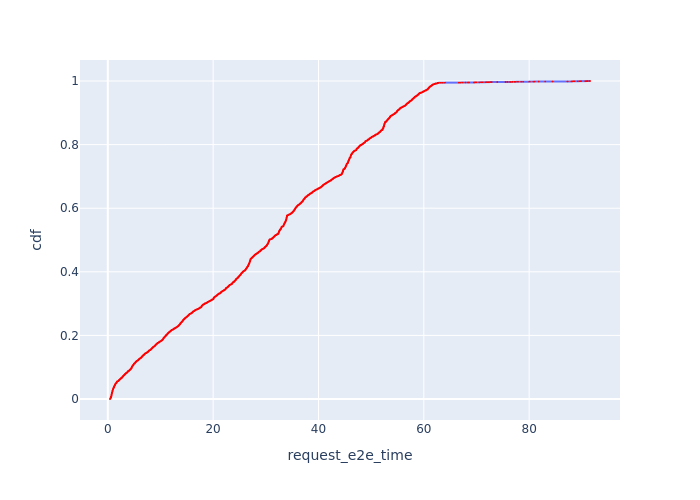

Data behind this chart, as committed beside it:
, Request Id, request_e2e_time, cdf
22, 47, 0.425, 8.54481756814492e-05
21, 46, 0.4282, 0.0001709
23, 48, 0.4364, 0.0002563
19, 43, 0.4447, 0.0003418
18, 39, 0.4455, 0.0004272
17, 38, 0.4493, 0.0005127
20, 44, 0.4523, 0.0005981
16, 35, 0.4759, 0.0006836
12, 23, 0.4784, 0.000769
13, 28, 0.4818, 0.0008545
15, 34, 0.4825, 0.0009399
11, 17, 0.4879, 0.001025
14, 30, 0.4893, 0.001111
6, 9, 0.4902, 0.001196
10, 16, 0.4933, 0.001282
8, 12, 0.4973, 0.001367
7, 10, 0.4998, 0.001453
5, 8, 0.5001, 0.001538
9, 14, 0.5008, 0.001624
34, 72, 0.5049, 0.001709
38, 80, 0.5057, 0.001794
36, 75, 0.5066, 0.00188
35, 74, 0.5075, 0.001965
37, 79, 0.5137, 0.002051
26, 60, 0.5183, 0.002136
39, 82, 0.5196, 0.002222
41, 86, 0.5202, 0.002307
4, 6, 0.5225, 0.002393
32, 69, 0.5257, 0.002478
31, 68, 0.5261, 0.002563
25, 54, 0.5275, 0.002649
33, 71, 0.5297, 0.002734
1, 1, 0.533, 0.00282
29, 66, 0.5341, 0.002905
40, 85, 0.5351, 0.002991
27, 62, 0.5373, 0.003076
0, 0, 0.5387, 0.003162
3, 5, 0.5391, 0.003247
30, 67, 0.5412, 0.003332
2, 4, 0.5444, 0.003418
28, 65, 0.5447, 0.003503
178, 323, 0.5508, 0.003589
24, 53, 0.5559, 0.003674
182, 327, 0.5631, 0.00376
181, 326, 0.5776, 0.003845
180, 325, 0.5791, 0.003931
179, 324, 0.5795, 0.004016
186, 331, 0.5822, 0.004102
185, 330, 0.5836, 0.004187
47, 95, 0.5888, 0.004272
184, 329, 0.5901, 0.004358
183, 328, 0.5917, 0.004443
176, 319, 0.5937, 0.004529
173, 315, 0.5944, 0.004614
56, 110, 0.5947, 0.0047
190, 335, 0.5952, 0.004785
189, 334, 0.5954, 0.004871
51, 101, 0.5968, 0.004956
172, 314, 0.5977, 0.005041
188, 333, 0.598, 0.005127
... 11,643 more rows
